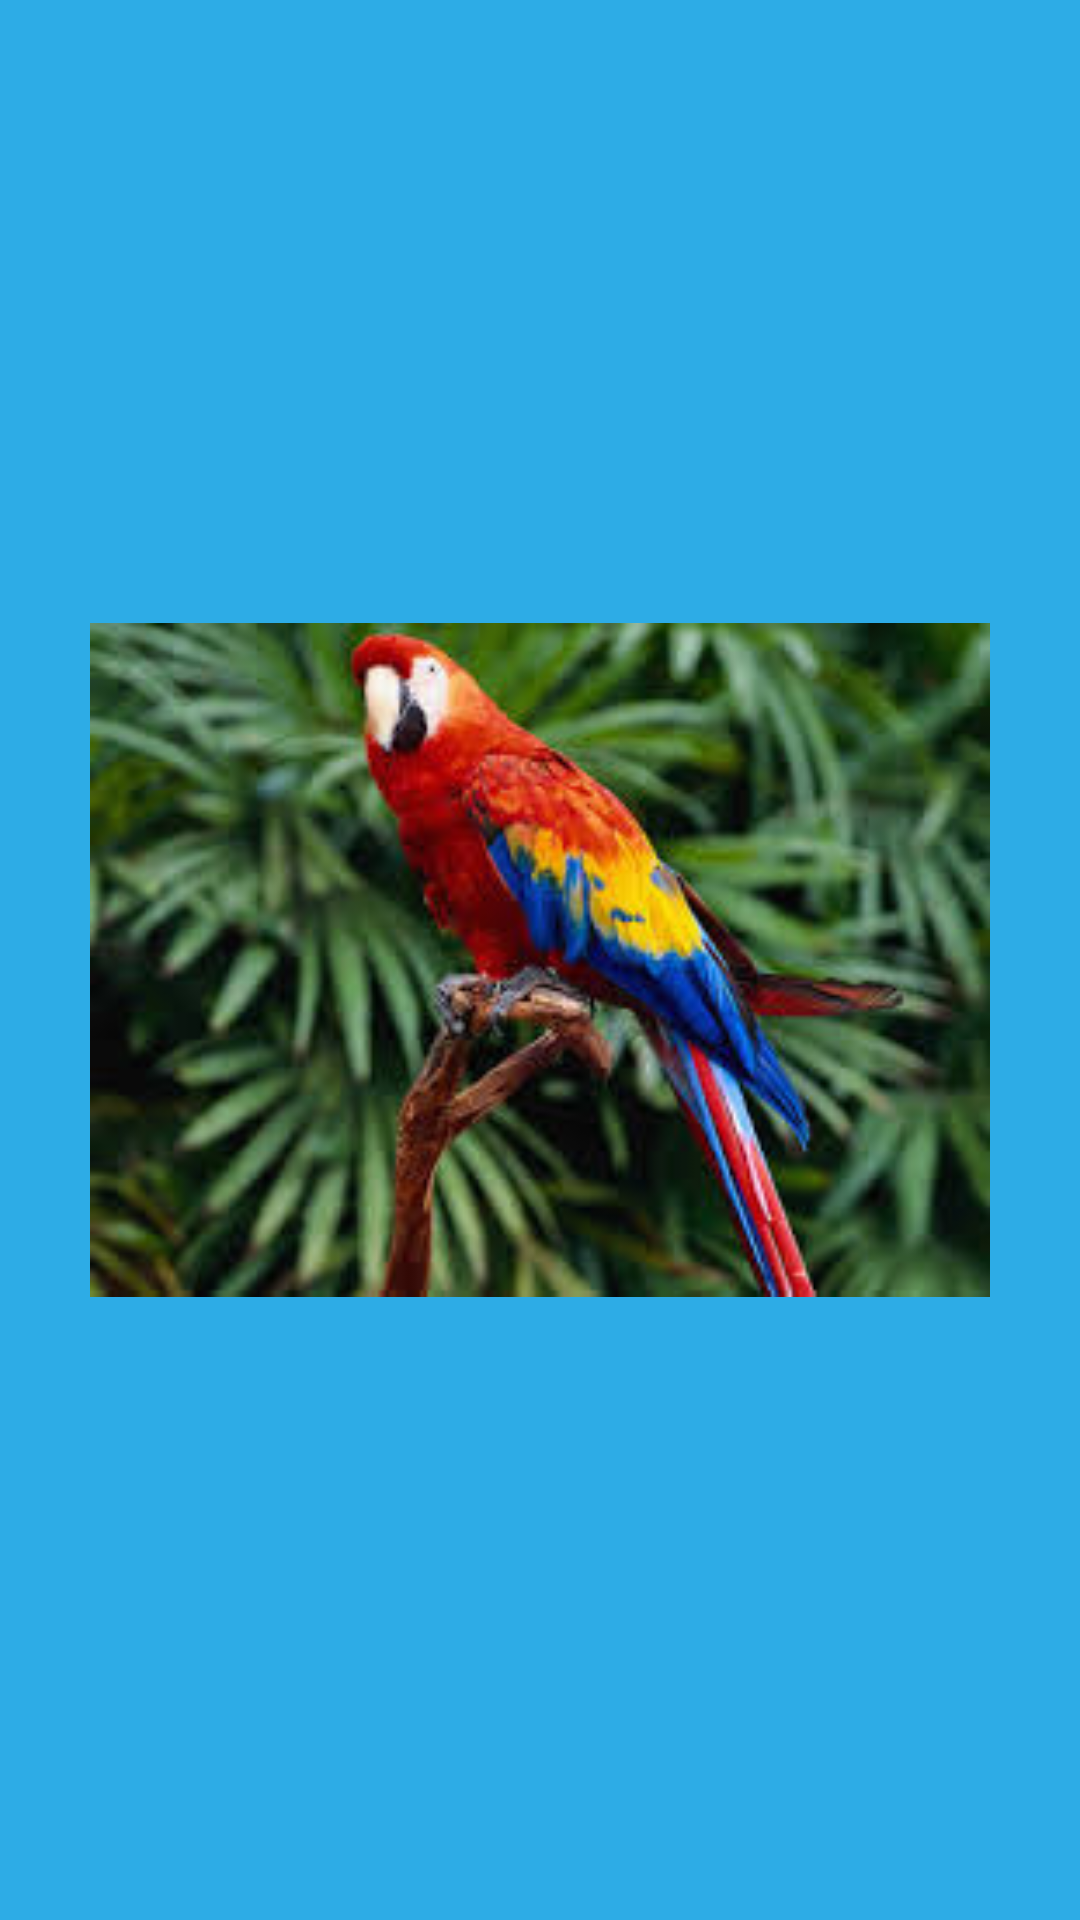

Android layout source for this screen:
<!-- AndroidManifest.xml: application theme Theme.GameHighLevelWidgetTest -->
<!-- res/layout/activity_tab.xml -->
<?xml version="1.0" encoding="utf-8"?>
<TabHost xmlns:android="http://schemas.android.com/apk/res/android"
    xmlns:app="http://schemas.android.com/apk/res-auto"
    xmlns:tools="http://schemas.android.com/tools"
    android:layout_width="match_parent"
    android:layout_height="match_parent"
    android:id="@android:id/tabhost"
    tools:context=".TabActivity1">
    <LinearLayout
        android:layout_width="match_parent"
        android:layout_height="match_parent"
        android:orientation="vertical">
        <FrameLayout
            android:id="@android:id/tabcontent"
            android:layout_width="match_parent"
            android:layout_height="match_parent"
            android:layout_weight="1"
            >
            <LinearLayout
                android:id="@+id/linear_dog"
                android:layout_width="match_parent"
                android:layout_height="match_parent"
                android:background="#F1C235"
                android:gravity="center"
                >
                <ImageView
                    android:layout_width="300dp"
                    android:layout_height="wrap_content"
                    android:adjustViewBounds="true"
                    android:src="@drawable/dog"
                    />
            </LinearLayout>

            <LinearLayout
                android:id="@+id/linear_cat"
                android:layout_width="match_parent"
                android:layout_height="match_parent"
                android:background="#93DC3E"
                android:gravity="center"
                >
                <ImageView
                    android:layout_width="300dp"
                    android:layout_height="wrap_content"
                    android:adjustViewBounds="true"
                    android:src="@drawable/cat"
                    />
            </LinearLayout>

            <LinearLayout
                android:id="@+id/linear_ang"
                android:layout_width="match_parent"
                android:layout_height="match_parent"
                android:background="#2DACE6"
                android:gravity="center"
                >
                <ImageView
                    android:layout_width="300dp"
                    android:layout_height="wrap_content"
                    android:adjustViewBounds="true"
                    android:src="@drawable/ang"
                    />
            </LinearLayout>
        </FrameLayout>
        <TabWidget
            android:id="@android:id/tabs"
            android:layout_width="match_parent"
            android:layout_height="wrap_content"
            />
    </LinearLayout>
</TabHost>
<!-- resources referenced by this layout -->
<resources>
  <!-- drawable ang: jpg bitmap (drawable, 13024 bytes) -->
  <style name="Theme.GameHighLevelWidgetTest" parent="Theme.MaterialComponents.DayNight.DarkActionBar">
          
          <item name="colorPrimary">@color/purple_500</item>
          <item name="colorPrimaryVariant">@color/purple_700</item>
          <item name="colorOnPrimary">@color/white</item>
          
          <item name="colorSecondary">@color/teal_200</item>
          <item name="colorSecondaryVariant">@color/teal_700</item>
          <item name="colorOnSecondary">@color/black</item>
          
          <item name="android:statusBarColor" tools:targetApi="l">?attr/colorPrimaryVariant</item>
          
      </style>
  <!-- not gathered from this repository: default colours our renderer supplied (Android Studio template values) -->
  <color name="purple_500">#FF6200EE</color>
  <color name="purple_700">#FF3700B3</color>
  <color name="teal_200">#FF03DAC5</color>
  <color name="teal_700">#FF018786</color>
  <color name="black">#FF000000</color>
  <color name="white">#FFFFFFFF</color>
</resources>
